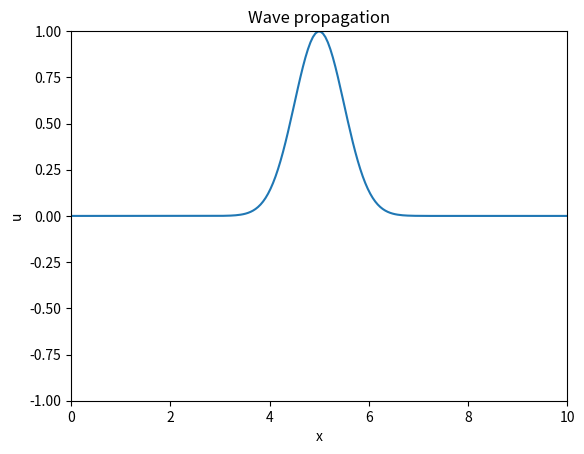

Recreate this plot in Python.
import numpy as np
import matplotlib.pyplot as plt
from matplotlib.animation import FuncAnimation

# Parameters
domain = [0, 10]
nx = 200        # number of spatial points
nt = 500        # number of time steps

Lx = domain[1] - domain[0]  # length of the domain
dx = Lx / (nx - 1)  # spatial step size
dt = 0.01  # time step size

# Define wave speed and density as functions of position
def wave_speed(x):
    if 7<= x <=9 :
        return 0.1
    else :
        return 1  # Constant wave speed through the domain

def density(x):
    if x in range (7,9):
        return 0
    else:
        return 1.0  # Constant density through the domain
    #return 1.0 + 0.5 * np.sin(2 * np.pi * x / Lx)  # Example varying density

# Source term function
def source_term(x, t):
    return 0  # Homogeneous
    # return np.sin(np.pi * x) * np.cos(2 * np.pi * t)  # Example source term

# Stability condition
if np.max([wave_speed(i * dx) for i in range(nx)]) * dt / dx > 1:
    raise ValueError("The Courant condition is not met: c*dt/dx <= 1")

# Initial conditions
u = np.zeros(nx)
u_new = np.zeros(nx)
u_old = np.zeros(nx)

# Initial condition function
def initial_condition(x):
    x0 = Lx / 2  # Center of the Gaussian pulse
    sigma = 0.5  # Width of the Gaussian pulse
    return np.exp(-((x - x0) ** 2) / (2 * sigma ** 2))  # Modify this for other initial conditions

# Apply initial condition
for i in range(nx):
    x = i * dx
    u[i] = initial_condition(x)
    u_old[i] = u[i]  # Assuming initial velocity is zero, u_old = u

# Boundary conditions (Dirichlet)
def apply_boundary_conditions(u):
    u[0] = 0  # Left boundary
    u[-1] = 0  # Right boundary
    return u

''' 
# other option for BC (Neumann)
def apply_boundary_conditions(u):
    u[0] = u[1]       # Left boundary
    u[-1] = u[-2]     # Right boundary
    return u
'''

# Prepare the plot
fig, ax = plt.subplots()
x = np.linspace(domain[0], domain[1], nx)
line, = ax.plot(x, u)
ax.set_xlim(domain[0], domain[1])
ax.set_ylim(-1, 1)  # Just for the initiation
ax.set_xlabel('x')
ax.set_ylabel('u')
ax.set_title('Wave propagation')

# Autoscale for y axis
# ax.autoscale(enable=True, axis='y', tight=False)

# Update function for animation
def update(frame):
    global u, u_old, u_new
    t = frame * dt
    for i in range(1, nx - 1):
        c = wave_speed(i * dx)
        p = density(i * dx)
        p_plus = density((i + 1) * dx)
        p_minus = density((i - 1) * dx)
        u_new[i] = (2 * u[i] - u_old[i] +
                    (c * dt / dx)**2 * ((u[i + 1] - u[i]) / p_plus - (u[i] - u[i - 1]) / p_minus) +
                    dt**2 * source_term(i * dx, t))  # Include source term

    # Apply boundary conditions
    u_new = apply_boundary_conditions(u_new)

    # Update u_old and u
    u_old[:] = u[:]
    u[:] = u_new[:]

    line.set_ydata(u)
    return line,

# Create animation
ani = FuncAnimation(fig, update, frames=nt, blit=True, interval=20)
plt.show()
